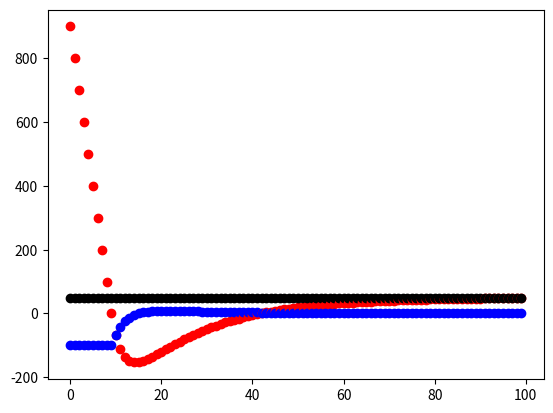

This chart was generated by the following Python code:
import time
import matplotlib.pyplot as plt
class PIDController:
    def __init__(self, Kp, Ki, Kd, setpoint):
        self.Kp = Kp
        self.Ki = Ki
        self.Kd = Kd
        self.setpoint = setpoint
        self.prev_error = 0
        self.integral = 0

    def compute(self, current_value):
        error = self.setpoint - current_value
        self.integral += error
        derivative = error - self.prev_error

        output = self.Kp * error + self.Ki * self.integral + self.Kd * derivative

        self.prev_error = error

        return output

def map_range(value, in_min, in_max, out_min, out_max):
    # Преобразование диапазона
    return (value - in_min) * (out_max - out_min) / (in_max - in_min) + out_min

# Пример использования ПИД-регулятора
    # Задайте параметры ПИД-регулятора
Kp = 0.4
Ki = 0.02
Kd = 0.1
setpoint = 50.0  # Заданное значение, которое хотим достичь

# Создайте экземпляр ПИД-регулятора
pid_controller = PIDController(Kp, Ki, Kd, setpoint)

# Моделируем процесс управления (простой пример с температурой)
current_temperature = 1000.0

for i in range(100):
    # Получите выход ПИД-регулятора
    control_output = max(-100, min(100, pid_controller.compute(current_temperature)))

    # Моделируем процесс изменения температуры (в данном случае увеличиваем температуру на выходе нашего процесса)
    current_temperature += control_output
    # Выведите текущую температуру и управляющий сигнал
    # print(f"Current Temperature: {current_temperature:.2f}, Control Output: {control_output:.2f}")

    # time.sleep(0.1)  # Задержка для имитации времени
    plt.scatter(i, current_temperature, color='red')
    plt.scatter(i, control_output, color='blue')
    plt.scatter(i, setpoint, color='black')

plt.show()
